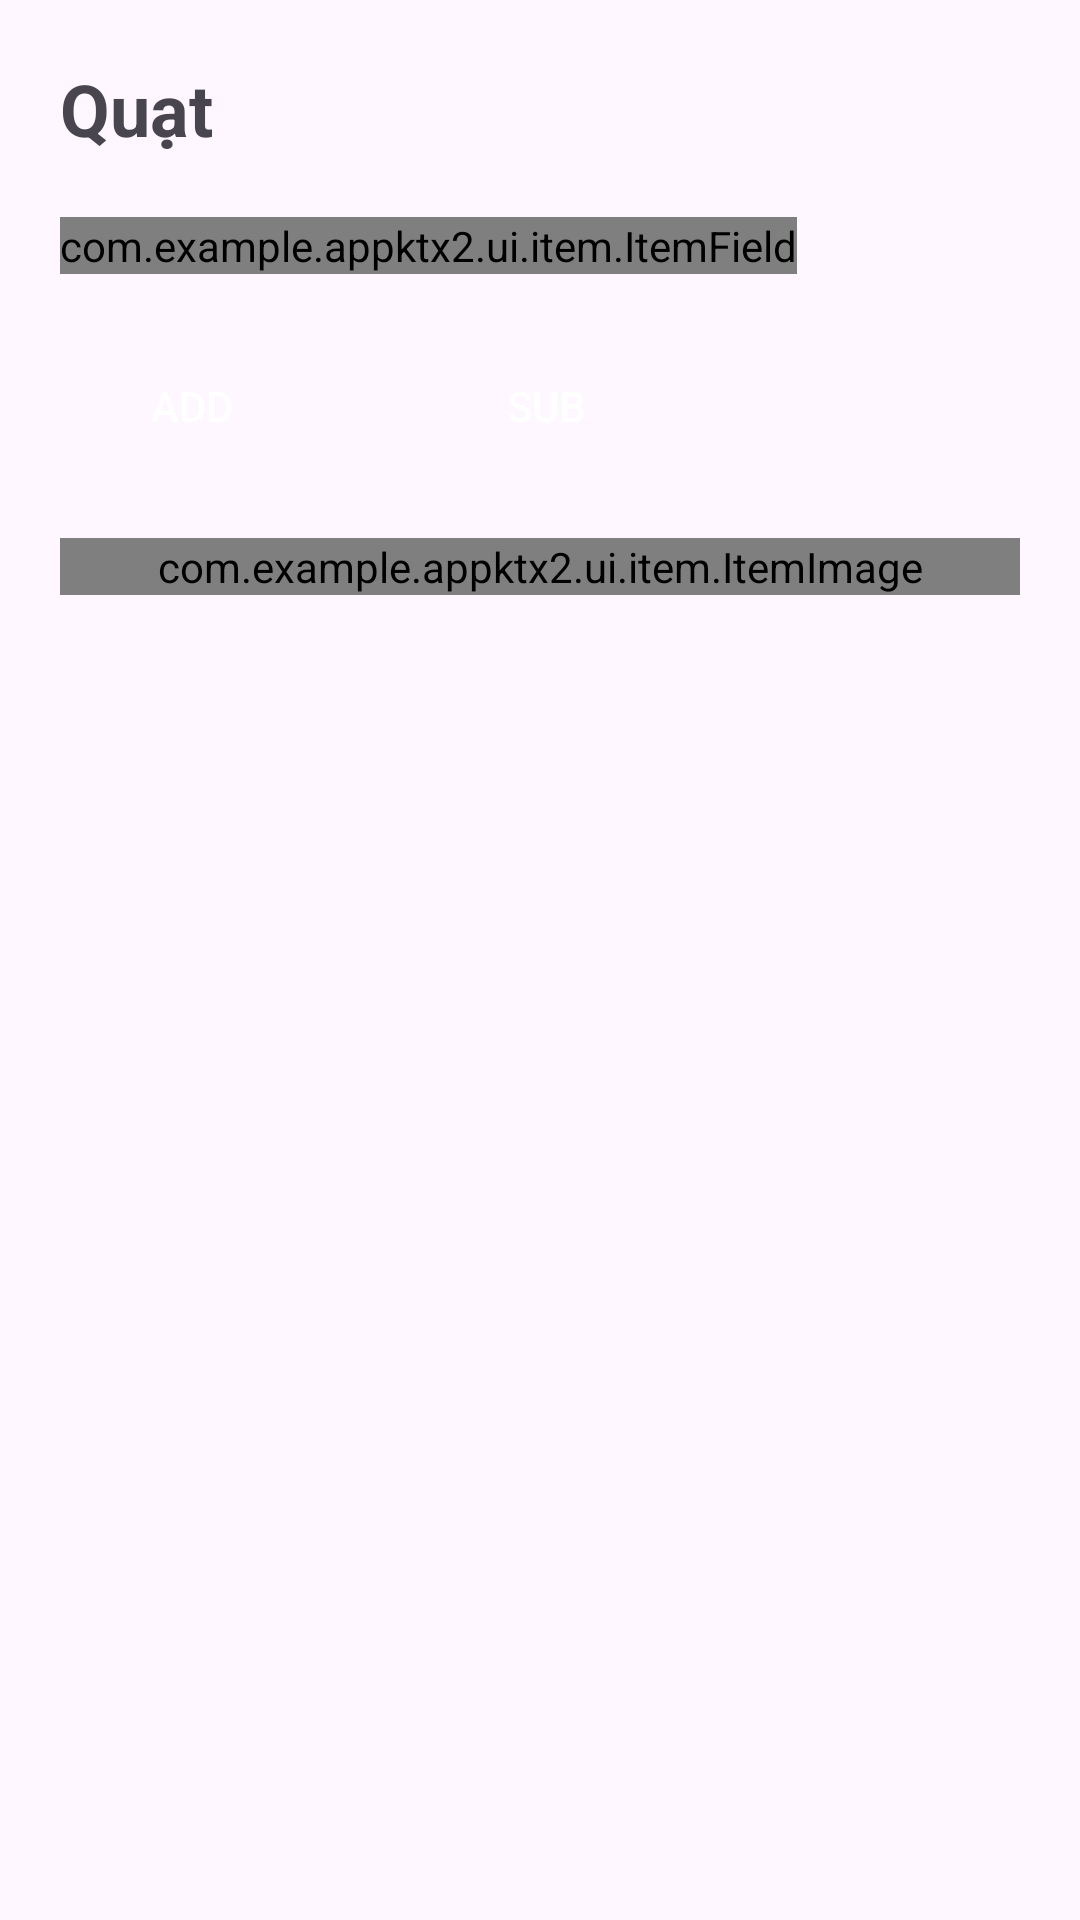

Reconstruct the res/layout file that produces this screen, plus the resources it refers to.
<!-- AndroidManifest.xml: application theme Theme.AppKtx2 -->
<!-- res/layout/activity_room_item_detail.xml -->
<?xml version="1.0" encoding="utf-8"?>
<LinearLayout xmlns:android="http://schemas.android.com/apk/res/android"
    android:orientation="vertical"
    android:layout_width="match_parent"
    android:id="@+id/main"
    android:layout_height="match_parent"
    xmlns:app="http://schemas.android.com/apk/res-auto"
    >

<LinearLayout
    android:layout_width="match_parent"
    android:layout_height="match_parent"
    android:orientation="vertical"
    android:layout_margin="20dp"
    >
    <TextView
        android:layout_width="wrap_content"
        android:layout_height="wrap_content"
        android:text="Quạt"
        android:textSize="24dp"
        android:textStyle="bold"
        android:layout_marginBottom="20dp"
        android:id="@+id/itemName"
        />
    <com.example.appktx2.ui.item.ItemField
        android:layout_width="wrap_content"
        android:layout_height="wrap_content"
        app:fieldLabel="Quantity: "
        app:fieldValue="10"
        android:layout_marginBottom="20dp"
        android:id="@+id/itemQuantity"
        />

    <LinearLayout
        android:layout_width="match_parent"
        android:layout_height="wrap_content"
        android:orientation="horizontal"
        >

        <androidx.appcompat.widget.AppCompatButton
            android:layout_width="wrap_content"
            android:layout_height="wrap_content"
            android:text="Add"
            android:background="@drawable/bg_rounded_blue"
            android:textColor="@color/white"
            android:id="@+id/addQuantity"
            android:layout_marginRight="30dp"
            />

        <androidx.appcompat.widget.AppCompatButton
            android:layout_width="wrap_content"
            android:layout_height="wrap_content"
            android:text="Sub"
            android:background="@drawable/bg_rounded_red"
            android:textColor="@color/white"
            android:id="@+id/subQuantity"
            />

    </LinearLayout>

    <com.example.appktx2.ui.item.ItemImage
        android:layout_width="match_parent"
        android:layout_height="wrap_content"
        app:itemImageActionIcon="@drawable/ic_pen"
        android:layout_marginTop="20dp"
        android:id="@+id/itemImage"
        />










</LinearLayout>

</LinearLayout>
<!-- resources referenced by this layout -->
<resources>
  <color name="white">#FFFFFFFF</color>
  <!-- drawable ic_pen (drawable) -->
  <vector xmlns:android="http://schemas.android.com/apk/res/android"
      android:width="800dp"
      android:height="800dp"
      android:viewportWidth="24"
      android:viewportHeight="24">
    <path
        android:pathData="M21.194,2.806C22.269,3.881 22.269,5.624 21.194,6.699L20.698,7.195C20.554,7.163 20.372,7.116 20.165,7.044C19.611,6.852 18.882,6.488 18.197,5.803C17.512,5.118 17.148,4.389 16.956,3.835C16.884,3.628 16.837,3.446 16.805,3.302L17.301,2.806C18.376,1.731 20.119,1.731 21.194,2.806Z"
        android:fillColor="#1C274C"/>
    <path
        android:pathData="M14.58,13.313C14.176,13.717 13.974,13.919 13.751,14.093C13.489,14.297 13.204,14.473 12.903,14.617C12.649,14.738 12.377,14.828 11.835,15.009L8.977,15.962C8.71,16.051 8.416,15.981 8.217,15.783C8.019,15.584 7.949,15.29 8.038,15.023L8.991,12.165C9.172,11.623 9.262,11.351 9.383,11.097C9.527,10.796 9.702,10.511 9.907,10.249C10.081,10.026 10.283,9.824 10.687,9.42L15.603,4.504C15.867,5.198 16.329,6.057 17.136,6.864C17.943,7.671 18.802,8.133 19.496,8.397L14.58,13.313Z"
        android:fillColor="#1C274C"/>
    <path
        android:pathData="M12,22C17.523,22 22,17.523 22,12C22,10.808 21.792,9.665 21.409,8.605L15.586,14.428C15.235,14.78 14.971,15.044 14.674,15.275C14.325,15.547 13.948,15.78 13.549,15.971C13.209,16.133 12.855,16.251 12.383,16.408L9.451,17.385C8.646,17.653 7.757,17.444 7.157,16.843C6.556,16.243 6.347,15.354 6.615,14.549L7.592,11.617C7.749,11.145 7.867,10.791 8.029,10.451C8.22,10.052 8.453,9.675 8.725,9.326C8.956,9.029 9.22,8.765 9.572,8.414L15.395,2.591C14.335,2.208 13.192,2 12,2C6.477,2 2,6.477 2,12C2,17.523 6.477,22 12,22Z"
        android:fillColor="#1C274C"/>
  </vector>
  <style name="Theme.AppKtx2" parent="Base.Theme.AppKtx2" />
  <style name="Base.Theme.AppKtx2" parent="Theme.Material3.DayNight.NoActionBar">
          
          
      </style>
</resources>
